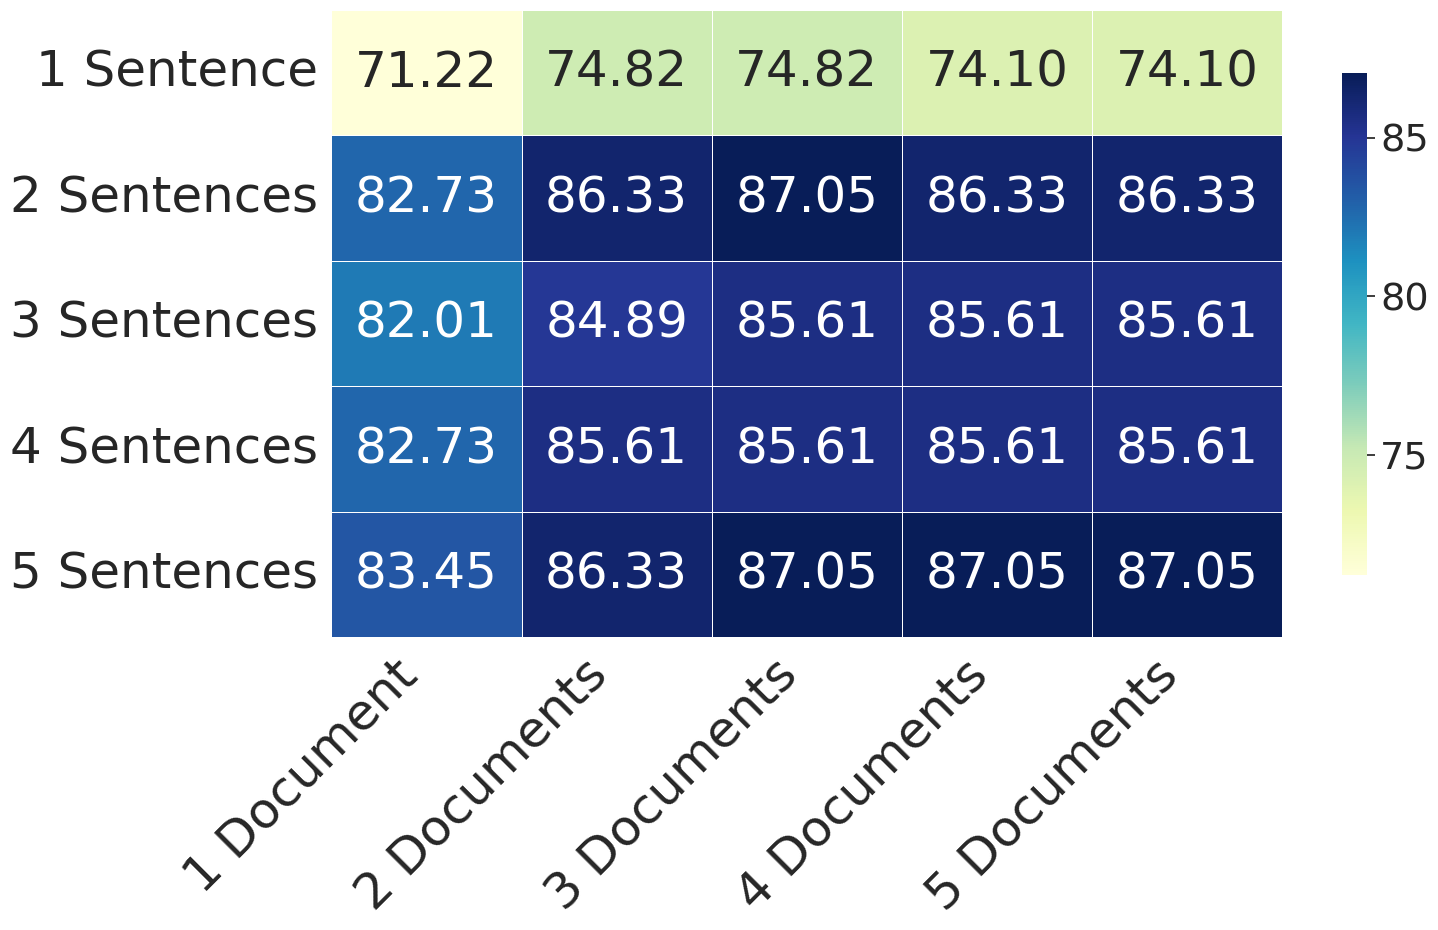

Reproduce this figure in Python.
"""Create svg for ablation accuracy heatmap."""
import matplotlib.pyplot as plt
import pandas as pd
import seaborn as sns

# Example accuracy data for different combinations of documents and sentences
data = {
    '1 Document': [71.22, 82.73, 82.01, 82.73, 83.45],
    '2 Documents': [74.82, 86.33, 84.89, 85.61, 86.33],
    '3 Documents': [74.82, 87.05, 85.61, 85.61, 87.05],
    '4 Documents': [74.10, 86.33, 85.61, 85.61, 87.05],
    '5 Documents': [74.10, 86.33, 85.61, 85.61, 87.05],
}

# Convert to DataFrame
df = pd.DataFrame(data, index=['1 Sentence', '2 Sentences', '3 Sentences',
                               '4 Sentences', '5 Sentences'])

# Set the minimum and maximum values for consistent color coding
vmin = df.min().min()
vmax = df.max().max()

# Set font scale and plot the heatmap
FONT_SCALE = 2.5
sns.set(font_scale=FONT_SCALE)

plt.figure(figsize=(16, 10))
sns.heatmap(df, annot=True, cmap='YlGnBu', fmt='.2f', linewidths=.5,
            cbar_kws={"shrink": .8}, annot_kws={"size": 36}, vmin=vmin, vmax=vmax)

plt.xticks(rotation=45, ha='right', fontsize=36)
plt.yticks(fontsize=36)
plt.ylabel('', fontsize=24)
plt.xlabel('', fontsize=24)

# Save as SVG
plt.tight_layout()
plt.savefig("accuracy_heatmap.svg", format='svg')
plt.show()
